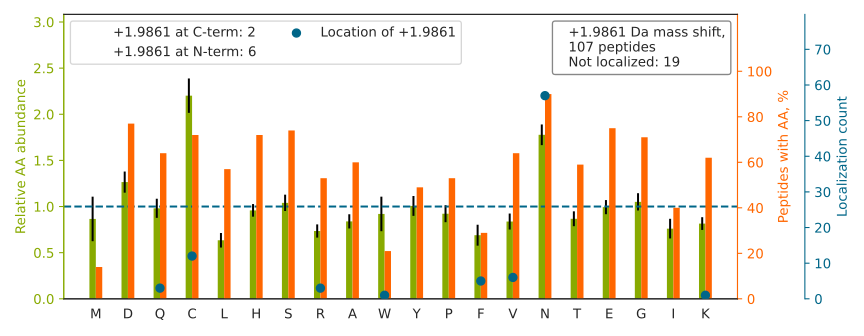

The table this chart was drawn from, first rows:
top isoform	localization score	spectrum
CDQHTDCYSCTANTNDCHWC[+2]NDHCVPR	0.1147	man_12.10712.10712.4
RPDIQYPDATDEDITSHMESEELN[+2]GAYK	0.8529	man_15.23729.23729.3
STC[+2]SGDSGGPLVCNGVLQGITSWGSEPCALPERPSL…	0.9989	man_16.25992.25992.4
TENAVC[+2]GCSPGHFCIVQDGDHCAACR	0.02302	man_10.14010.14010.3
VDNALQSGN[+2]SQESVTEQDSKDSTYSLSSTLTLSK	0.832	man_17.23179.23179.3
SHCIAEV[+2]ENDEMPADLPSLAADFVESK	1	man_15.31385.31385.3
LDDGDYLC[+2]EDGCQNNCPACTPGQAQHYEGDR	0.04177	man_20.16359.16359.3
AGPLCLGTGCSPDN[+2]GGCEHECVEEVDGHVSCR	0.04011	man_13.16863.16863.3
WAVCN[+2]GVDDCRDNSDEQGCEER	0.1266	man_18.14266.14266.3
V[+2]HTECCHGDLLECADDRADLAK	0.9997	man_18.15774.15774.3
KYCEDVNECAF[+2]WNHGCTLGCK	0.5044	man_20.19519.19519.3
DCILTCNHGN[+2]GGCQHSCDDTADGPECSCHPQYK	0.6418	man_10.9597.9597.4
KEDSCQLGYSAGPCMGMTSR[+2]	1	man_10.15305.15305.2
HYGYN[+2]SYSVSNSEKDIMAEIYK	0.9531	man_14.25013.25013.4
EGSN[+2]SLICSCDYDGGSVHISK	0.3693	man_15.17979.17979.2
VHTEC[+2]CHGDLLECADDR	1	man_19.12439.12439.2
GDGWHCECSPGSCGPGLDCVPEGDALVC[+2]ADPCQAHR	0.8768	man_12.21969.21969.3
SQQCN[+2]GKDDCGDGSDEASCPK	0.8035	man_16.3119.3119.3
YVVVSHTAGSSCNTPASCQQQAR		man_19.9063.9063.3
QNTVCEECPDGTYSDEANHVDPCLPCTVCEDTER		man_20.20107.20107.3
LVRPEVDVMCTAF[+2]HDNEETFLKK	0.5578	man_12.25206.25206.5
VDNALQSGN[+2]SQESVTEQDSK	0.9896	man_12.8791.8791.2
N[+2]HGVDDDGDDDGDDGGTDGPR	0.9823	man_15.4049.4049.2
TCQDINECETTNECREDEMCWNYHGGFR		man_10.18011.18011.4
KYN[+2]SQNQSNNQFVLYR	0.8443	man_12.15249.15249.2
ACDGIN[+2]DCGDQSDELCCK	0.02687	man_20.12174.12174.2
CIYQNWVCDGEDDCKDNGDEDGCESGPHDVHK		man_12.15497.15497.4
QHMDSDSSPSSSSTYCN[+2]QMMR	0.9194	man_10.10283.10283.3
KLQCVDLHVISN[+2]DVCAQVHPQK	0.9925	man_17.17473.17473.3
DQGNQEQDPNISN[+2]GEEEEEKEPGEVGTHNDNQER	0.006127	man_16.9875.9875.4
IGN[+2]DHCDPECEHPLTGYDGGDCR	1	man_14.12019.12019.3
GCSLN[+2]CVDDSQDYYVGKK	0.03032	man_16.12731.12731.3
ANDESN[+2]EHSDVIDSQELSK	0.9729	man_12.11231.11231.3
DKLAACLEGNC[+2]AEGLGTNYR	0.6445	man_17.19185.19185.3
KAN[+2]DESNEHSDVIDSQELSK	0.5221	man_19.10231.10231.3
EFN[+2]AETFTFHADICTLSEK	0.5139	man_11.26682.26682.3
WQCDGQNDCGDNSDEENCAPR		man_20.9046.9046.3
HCETCISGFYGDPTN[+2]GGK	0.9993	man_19.15922.15922.2
TCSGCSSPDNGGCSQLCVPLSPVSWECDCFPGYDLQLDEK		man_20.31409.31409.4
CKPVNTFVHEPLVDVQNVCFQEK		man_19.24921.24921.3
IQCAAGYEQSEHNVCQDIDECTAGTHNCR		man_14.16549.16549.4
YNSQNQSN[+2]NQFVLYR	0.8876	man_19.19083.19083.2
EAPGAWDCSVEN[+2]GGCEHACNAIPGAPR	0.9981	man_19.18964.18964.3
DSTIQVVEN[+2]GESSQGR	0.9934	man_14.10858.10858.2
KDGPCVIN[+2]GSPCQHGGTCVDDEGR	0.981	man_16.9479.9479.4
EDAGEYECHASN[+2]SQGQASASAK	0.9919	man_16.5822.5822.2
ACAHWSGHC[+2]CLWDASVQVK	0.02987	man_16.17310.17310.3
IDSLLENDRQQTHMLDVMQDHFSR		man_16.21913.21913.5
DNNGGCEQ[+2]VCVLSHR	0.07522	man_18.12044.12044.3
SYSC[+2]QVTHEGSTVEK	0.9977	man_10.6593.6593.2
NCGYPGISPEECASR[+2]	0.009439	man_15.13740.13740.2
HSTVLEN[+2]TDGK	0.01622	man_16.3530.3530.2
HGTCAAQVDALN[+2]SQK	0.9367	man_19.6429.6429.2
DSTIHVEENGQ[+2]SSESR	0.5316	man_17.4848.4848.2
ESN[+2]EELTESCETKK	1	man_18.3101.3101.3
KEYILN[+2]DTGCHYVGAAR	0.9996	man_20.14536.14536.4
NHN[+2]SLLSLPQEPYSFSEPAQQAMR	0.2828	man_19.27292.27292.3
AIHCPRPHDFEN[+2]GEYWPR	0.9893	man_12.16051.16051.4
CHAGHLN[+2]GVYYQGGTYSK	0.9039	man_18.10895.10895.2
CC[+2]AAADPHECYAK	0.5376	man_17.3517.3517.2
... 47 more rows
